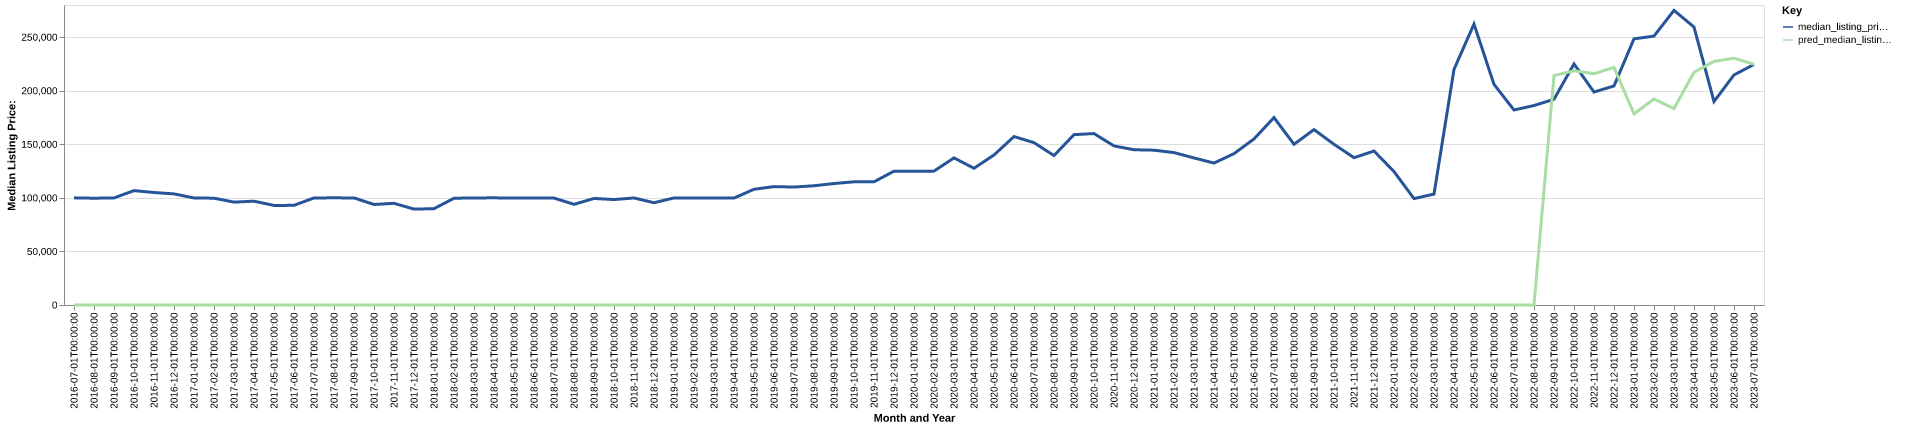

The table this chart was drawn from, first rows:
date, time_idx, median_listing_price, thirty_year_interest_rate_five, month, county_name, active_listing_count, median_days_on_market, pred_median_listing_price, month_year
2016-07-01, 0, 99999, 3.72, 7, scott, va, 112.0, 77.0, 0, Jul-2016
2016-08-01, 1, 99675, 3.73, 8, scott, va, 112.0, 87.0, 0, Aug-2016
2016-09-01, 2, 99950, 3.66, 9, scott, va, 111.0, 93.0, 0, Sep-2016
2016-10-01, 3, 106750, 3.64, 10, scott, va, 117.0, 106.0, 0, Oct-2016
2016-11-01, 4, 105000, 3.66, 11, scott, va, 121.0, 126.0, 0, Nov-2016
2016-12-01, 5, 103700, 3.48, 12, scott, va, 121.0, 138.0, 0, Dec-2016
2017-01-01, 6, 99900, 3.45, 1, scott, va, 116.0, 151.0, 0, Jan-2017
2017-02-01, 7, 99700, 3.5, 2, scott, va, 117.0, 143.0, 0, Feb-2017
2017-03-01, 8, 96000, 3.52, 3, scott, va, 112.0, 126.0, 0, Mar-2017
2017-04-01, 9, 96900, 4.03, 4, scott, va, 115.0, 107.0, 0, Apr-2017
2017-05-01, 10, 92950, 4.32, 5, scott, va, 114.0, 107.0, 0, May-2017
2017-06-01, 11, 93000, 4.2, 6, scott, va, 106.0, 101.0, 0, Jun-2017
2017-07-01, 12, 99950, 4.19, 7, scott, va, 109.0, 90.0, 0, Jul-2017
2017-08-01, 13, 100000, 4.3, 8, scott, va, 110.0, 92.0, 0, Aug-2017
2017-09-01, 14, 99950, 4.1, 9, scott, va, 107.0, 98.0, 0, Sep-2017
2017-10-01, 15, 93825, 4.05, 10, scott, va, 101.0, 107.0, 0, Oct-2017
2017-11-01, 16, 94900, 3.94, 11, scott, va, 104.0, 125.0, 0, Nov-2017
2017-12-01, 17, 89500, 4.03, 12, scott, va, 105.0, 149.0, 0, Dec-2017
2018-01-01, 18, 89900, 3.93, 1, scott, va, 103.0, 120.0, 0, Jan-2018
2018-02-01, 19, 99625, 3.83, 2, scott, va, 103.0, 125.0, 0, Feb-2018
2018-03-01, 20, 99950, 3.94, 3, scott, va, 97.0, 124.0, 0, Mar-2018
2018-04-01, 21, 100000, 3.95, 4, scott, va, 103.0, 102.0, 0, Apr-2018
2018-05-01, 22, 99900, 3.99, 5, scott, va, 100.0, 84.0, 0, May-2018
2018-06-01, 23, 99900, 4.15, 6, scott, va, 109.0, 75.0, 0, Jun-2018
2018-07-01, 24, 99800, 4.4, 7, scott, va, 106.0, 81.0, 0, Jul-2018
2018-08-01, 25, 93950, 4.46, 8, scott, va, 114.0, 88.0, 0, Aug-2018
2018-09-01, 26, 99450, 4.58, 9, scott, va, 114.0, 103.0, 0, Sep-2018
2018-10-01, 27, 98400, 4.66, 10, scott, va, 111.0, 115.0, 0, Oct-2018
2018-11-01, 28, 99900, 4.62, 11, scott, va, 105.0, 120.0, 0, Nov-2018
2018-12-01, 29, 95450, 4.54, 12, scott, va, 103.0, 135.0, 0, Dec-2018
2019-01-01, 30, 99900, 4.6, 1, scott, va, 95.0, 141.0, 0, Jan-2019
2019-02-01, 31, 99900, 4.72, 2, scott, va, 93.0, 126.0, 0, Feb-2019
2019-03-01, 32, 99814, 4.9, 3, scott, va, 87.0, 112.0, 0, Mar-2019
2019-04-01, 33, 99814, 4.94, 4, scott, va, 82.0, 99.0, 0, Apr-2019
2019-05-01, 34, 108000, 4.75, 5, scott, va, 88.0, 100.0, 0, May-2019
2019-06-01, 35, 110500, 4.51, 6, scott, va, 86.0, 95.0, 0, Jun-2019
2019-07-01, 36, 110075, 4.41, 7, scott, va, 89.0, 94.0, 0, Jul-2019
2019-08-01, 37, 111291, 4.41, 8, scott, va, 85.0, 93.0, 0, Aug-2019
2019-09-01, 38, 113377, 4.2, 9, scott, va, 88.0, 93.0, 0, Sep-2019
2019-10-01, 39, 114988, 4.14, 10, scott, va, 90.0, 93.0, 0, Oct-2019
2019-11-01, 40, 114975, 3.84, 11, scott, va, 87.0, 110.0, 0, Nov-2019
2019-12-01, 41, 124925, 3.81, 12, scott, va, 78.0, 130.0, 0, Dec-2019
2020-01-01, 42, 124900, 3.75, 1, scott, va, 72.0, 146.0, 0, Jan-2020
2020-02-01, 43, 124950, 3.73, 2, scott, va, 70.0, 137.0, 0, Feb-2020
2020-03-01, 44, 137300, 3.78, 3, scott, va, 56.0, 92.0, 0, Mar-2020
2020-04-01, 45, 127625, 3.75, 4, scott, va, 55.0, 88.0, 0, Apr-2020
2020-05-01, 46, 140000, 3.74, 5, scott, va, 48.0, 99.0, 0, May-2020
2020-06-01, 47, 157225, 3.72, 6, scott, va, 41.0, 99.0, 0, Jun-2020
2020-07-01, 48, 151498, 3.49, 7, scott, va, 38.0, 52.0, 0, Jul-2020
2020-08-01, 49, 139450, 3.65, 8, scott, va, 38.0, 53.0, 0, Aug-2020
2020-09-01, 50, 159000, 3.33, 9, scott, va, 37.0, 57.0, 0, Sep-2020
2020-10-01, 51, 160000, 3.28, 10, scott, va, 38.0, 61.0, 0, Oct-2020
2020-11-01, 52, 148475, 3.21, 11, scott, va, 38.0, 65.0, 0, Nov-2020
2020-12-01, 53, 144900, 3.07, 12, scott, va, 30.0, 74.0, 0, Dec-2020
2021-01-01, 54, 144500, 2.99, 1, scott, va, 31.0, 85.0, 0, Jan-2021
2021-02-01, 55, 142250, 2.93, 2, scott, va, 24.0, 84.0, 0, Feb-2021
2021-03-01, 56, 137250, 2.88, 3, scott, va, 24.0, 50.0, 0, Mar-2021
2021-04-01, 57, 132475, 2.84, 4, scott, va, 25.0, 48.0, 0, Apr-2021
2021-05-01, 58, 141250, 2.71, 5, scott, va, 20.0, 40.0, 0, May-2021
2021-06-01, 59, 155000, 2.79, 6, scott, va, 24.0, 33.0, 0, Jun-2021
... 25 more rows
